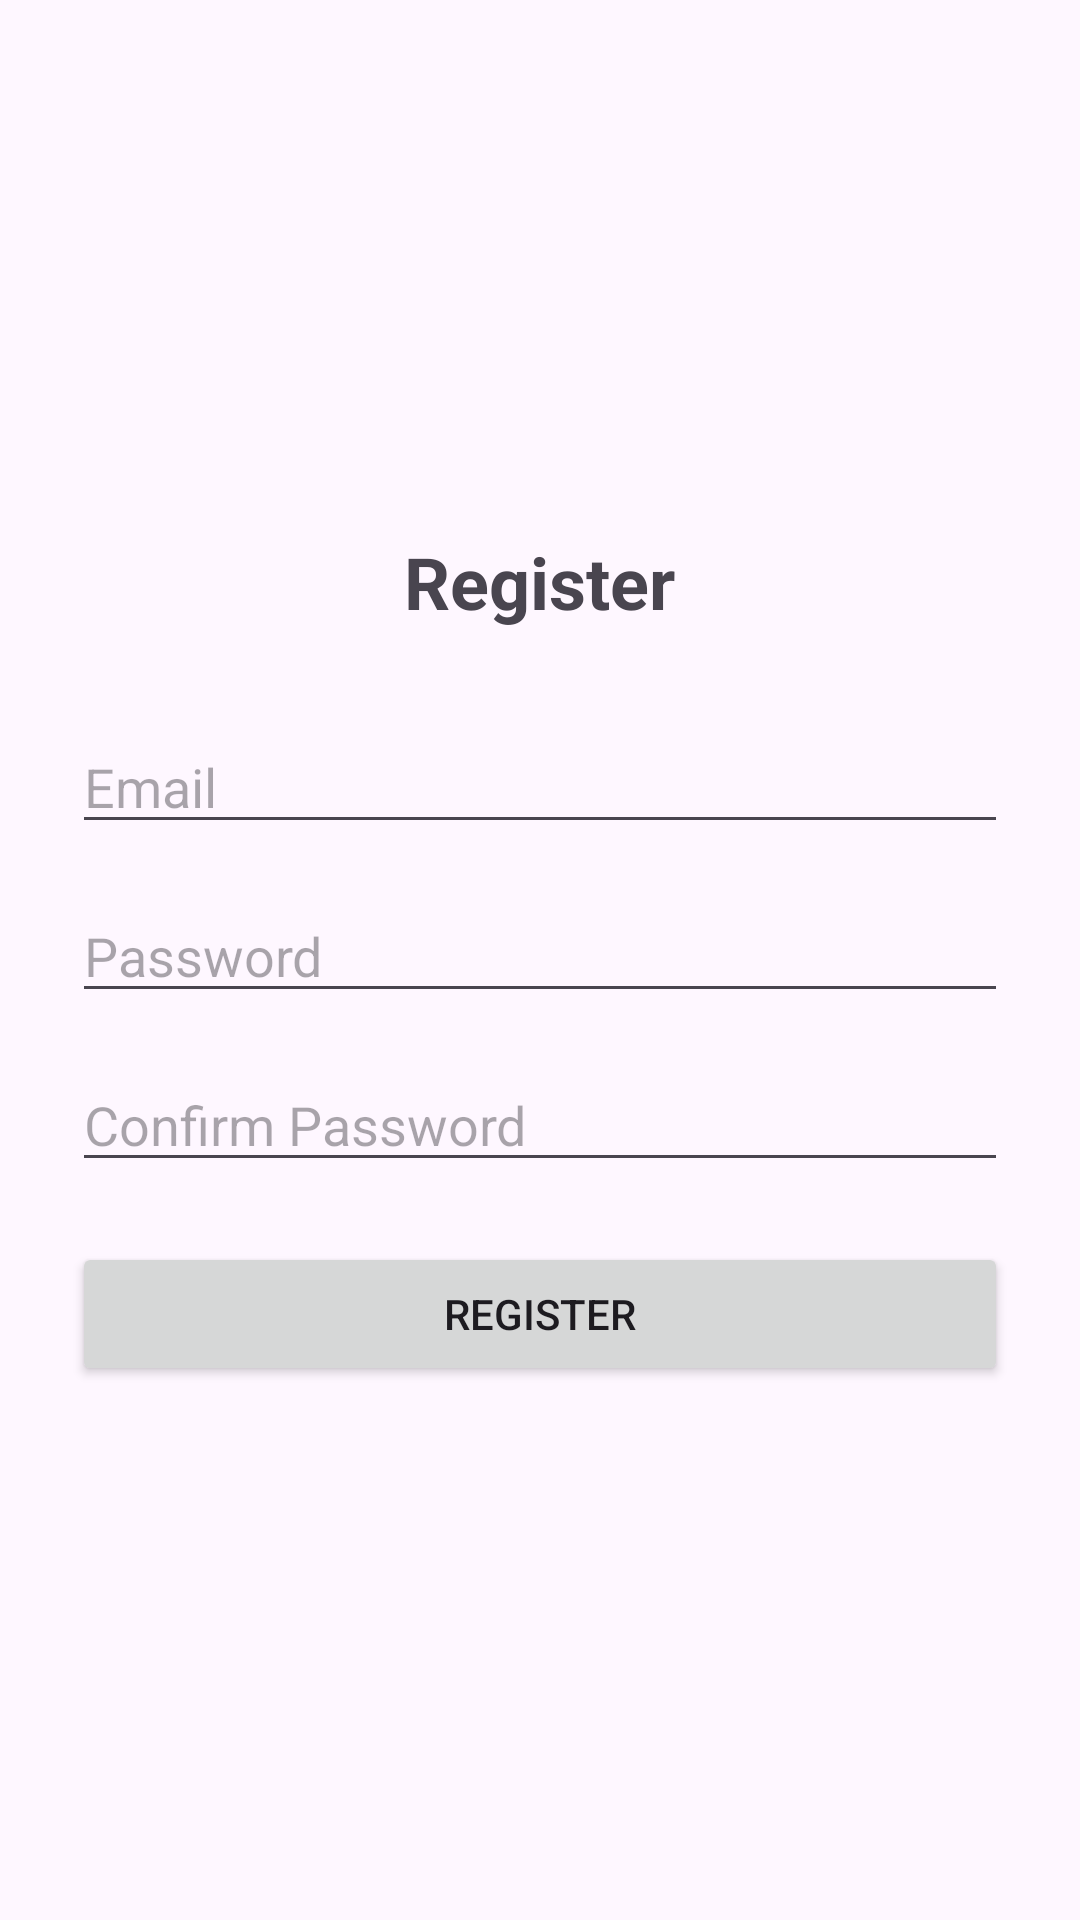

Produce the Android XML layout that renders to this screen, including the resource entries it uses.
<!-- AndroidManifest.xml: application theme Theme.Water_Logger -->
<!-- res/layout/activity_register.xml -->
<?xml version="1.0" encoding="utf-8"?>
<LinearLayout xmlns:android="http://schemas.android.com/apk/res/android"
    android:layout_width="match_parent"
    android:layout_height="match_parent"
    android:orientation="vertical"
    android:padding="24dp"
    android:gravity="center">

    <TextView
        android:layout_width="wrap_content"
        android:layout_height="wrap_content"
        android:text="Register"
        android:textSize="24sp"
        android:textStyle="bold"
        android:layout_marginBottom="30dp"/>

    <EditText
        android:id="@+id/etEmail"
        android:layout_width="match_parent"
        android:layout_height="wrap_content"
        android:hint="Email"
        android:inputType="textEmailAddress"
        android:layout_marginBottom="15dp"/>

    <EditText
        android:id="@+id/etPassword"
        android:layout_width="match_parent"
        android:layout_height="wrap_content"
        android:hint="Password"
        android:inputType="textPassword"
        android:layout_marginBottom="15dp"/>

    <EditText
        android:id="@+id/etConfirmPassword"
        android:layout_width="match_parent"
        android:layout_height="wrap_content"
        android:hint="Confirm Password"
        android:inputType="textPassword"
        android:layout_marginBottom="20dp"/>

    <Button
        android:id="@+id/btnRegister"
        android:layout_width="match_parent"
        android:layout_height="wrap_content"
        android:text="Register"/>

</LinearLayout>
<!-- resources referenced by this layout -->
<resources>
  <style name="Theme.Water_Logger" parent="Base.Theme.Water_Logger" />
  <style name="Base.Theme.Water_Logger" parent="Theme.Material3.DayNight.NoActionBar">
          
          
      </style>
</resources>
